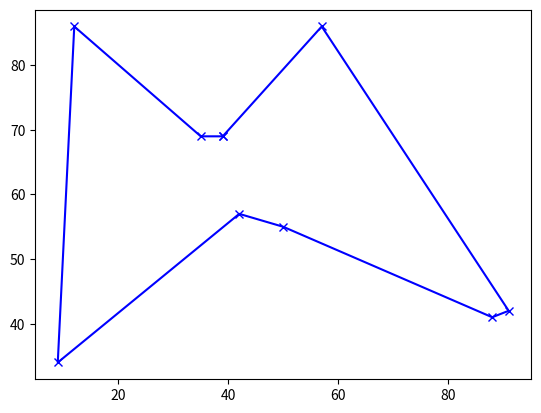

The matplotlib source for this figure:
import math
import matplotlib.pyplot as plt
import random
import itertools

cityCount = 9

cities = [random.sample(range(100), 2) for x in range(cityCount)]
allTours = list(itertools.permutations(random.sample(range(cityCount), cityCount), cityCount))
distance = [0] * allTours.__len__()
for i in range(cityCount):
    for j in range(allTours.__len__()):
        distance[j] += math.sqrt(
            math.pow((cities[allTours[j][i % cityCount]][0] - cities[allTours[j][(i + 1) % cityCount]][0]), 2) +
            math.pow((cities[allTours[j][i % cityCount]][1] - cities[allTours[j][(i + 1) % cityCount]][1]), 2))
print(allTours)
print(distance)
for i in range(distance.__len__()):
    if (i == 0):
        shortest = distance[i]
        index = i
    if (distance[i] < shortest):
        shortest = distance[i]
        index = i

plt.plot(list(zip(*[cities[allTours[index][i % cityCount]] for i in range(cityCount + 1)]))[0],
         list(zip(*[cities[allTours[index][i % cityCount]] for i in range(cityCount + 1)]))[1], 'xb-', )
plt.show()
